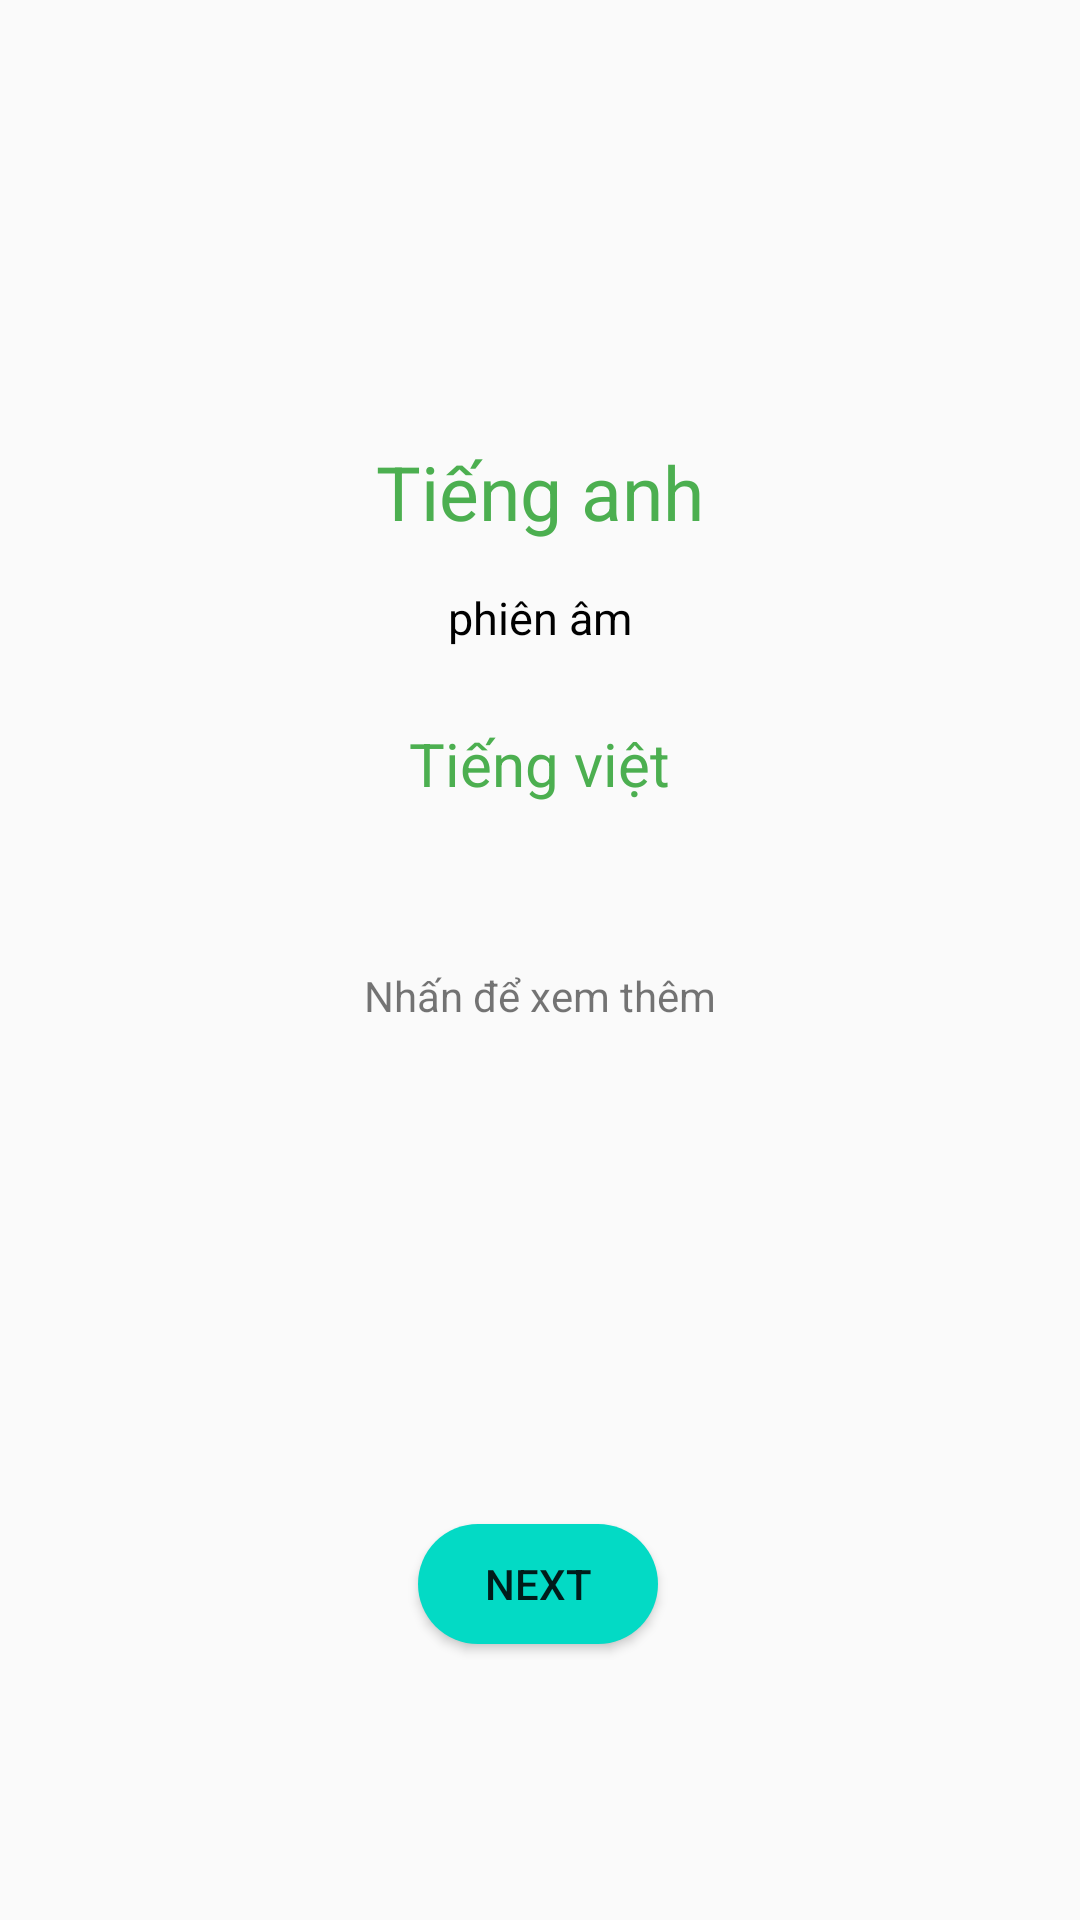

The Android layout XML behind this screen, and the referenced resources:
<!-- AndroidManifest.xml: application theme Theme.MyApplication -->
<!-- res/layout/fragment_study2.xml -->
<?xml version="1.0" encoding="utf-8"?>
<androidx.constraintlayout.widget.ConstraintLayout xmlns:android="http://schemas.android.com/apk/res/android"
    xmlns:app="http://schemas.android.com/apk/res-auto"
    android:layout_width="match_parent"
    android:layout_height="match_parent">

    <LinearLayout
        android:visibility="visible"
        android:id="@+id/linearLayout1"
        android:layout_width="350dp"
        android:layout_height="250dp"
        android:layout_marginTop="132dp"
        android:background="@drawable/background_login"
        android:elevation="30dp"
        android:orientation="vertical"
        android:padding="15dp"
        app:layout_constraintEnd_toEndOf="parent"
        app:layout_constraintHorizontal_bias="0.491"
        app:layout_constraintStart_toStartOf="parent"
        app:layout_constraintTop_toTopOf="parent">

        <TextView
            android:id="@+id/Tienganh_study"
            android:layout_width="wrap_content"
            android:layout_height="wrap_content"
            android:layout_gravity="center"
            android:text="Tiếng anh"
            android:textColor="@color/green"
            android:textSize="25sp" />

        <TextView
            android:id="@+id/phienam_2"
            android:layout_width="wrap_content"
            android:layout_height="wrap_content"
            android:layout_gravity="center"
            android:layout_marginTop="15dp"
            android:text="phiên âm"
            android:textColor="@color/black"
            android:textSize="15sp" />

        <TextView
            android:id="@+id/tiengviet_study"
            android:layout_width="wrap_content"
            android:layout_height="wrap_content"
            android:layout_gravity="center"
            android:layout_marginTop="25dp"
            android:text="Tiếng việt"
            android:textColor="@color/green"
            android:textSize="20sp" />
        <TextView
            android:id="@+id/text_example"
            android:layout_width="wrap_content"
            android:layout_height="wrap_content"
            android:maxLines="2"
            android:ellipsize="end"
            android:textColor="@color/black"
            android:textSize="18dp"
            android:layout_marginTop="10dp"/>
        <TextView
            android:layout_width="wrap_content"
            android:layout_height="wrap_content"
            android:layout_gravity="center"
            android:layout_marginTop="20dp"
            android:text="Nhấn để xem thêm" />
    </LinearLayout>
    <LinearLayout
        android:visibility="gone"
        android:id="@+id/linearLayout2"
        android:layout_width="350dp"
        android:layout_height="250dp"
        android:layout_marginTop="132dp"
        android:background="@drawable/background_login"
        android:elevation="30dp"
        android:orientation="vertical"
        android:padding="15dp"
        app:layout_constraintEnd_toEndOf="parent"
        app:layout_constraintHorizontal_bias="0.491"
        app:layout_constraintStart_toStartOf="parent"
        app:layout_constraintTop_toTopOf="parent">

        <TextView
            android:id="@+id/category"
            android:layout_width="wrap_content"
            android:layout_height="wrap_content"
            android:textSize="25sp"
            android:textStyle="bold"
            android:textColor="@color/teal_200"/>
        <TextView
            android:id="@+id/Tienganh_study_overleaf"
            android:layout_width="wrap_content"
            android:layout_height="wrap_content"
            android:layout_gravity="center"
            android:text="Tiếng anh"
            android:textColor="@color/green"
            android:textSize="25sp" />
        <TextView
            android:id="@+id/definition"
            android:layout_width="wrap_content"
            android:layout_height="wrap_content"
            android:maxLines="2"
            android:textSize="18sp"
            android:ellipsize="end"
            android:layout_marginTop="40dp"/>

    </LinearLayout>

    <Button
        android:id="@+id/button_next"
        android:text="next"
        android:layout_width="80dp"
        android:layout_height="40dp"
        android:layout_marginTop="508dp"
        android:background="@drawable/button_next"
        app:layout_constraintEnd_toEndOf="parent"
        app:layout_constraintHorizontal_bias="0.498"
        app:layout_constraintStart_toStartOf="parent"
        app:layout_constraintTop_toTopOf="parent" />
</androidx.constraintlayout.widget.ConstraintLayout>
<!-- resources referenced by this layout -->
<resources>
  <color name="black">#FF000000</color>
  <color name="green">#4CAF50</color>
  <color name="teal_200">#FF03DAC5</color>
  <!-- drawable button_next (drawable) -->
  <?xml version="1.0" encoding="utf-8"?>
  <shape xmlns:android="http://schemas.android.com/apk/res/android">
  <corners android:radius="20dp"/>
      <solid android:color="@color/teal_200"/>
  </shape>
  <style name="Theme.MyApplication" parent="Theme.AppCompat.DayNight.NoActionBar">
          
          <item name="colorPrimary">@color/teal_200</item>
          <item name="colorPrimaryVariant">@color/purple_700</item>
          <item name="colorOnPrimary">@color/white</item>
          
          <item name="colorSecondary">@color/teal_200</item>
          <item name="colorSecondaryVariant">@color/teal_700</item>
          <item name="colorOnSecondary">@color/teal_200</item>
          
          <item name="android:statusBarColor">@color/teal_200</item>
          <item name="android:colorControlHighlight">@color/teal_50</item>
          
      </style>
  <color name="purple_700">#FF3700B3</color>
  <color name="white">#FFFFFFFF</color>
  <color name="teal_700">#FF018786</color>
  <color name="teal_50">#CCF2F6</color>
</resources>
